Run: headless pygame with SDL's dummy video driver; simulated clock (each Clock.tick advances the game by its frame time, no real sleeping); random seed 0; keys injected as events and as key.get_pressed() state; mouse plan: one left click at the window centre at the start of phase 2, then a move to the lower-right quarter at the start of phase 3.
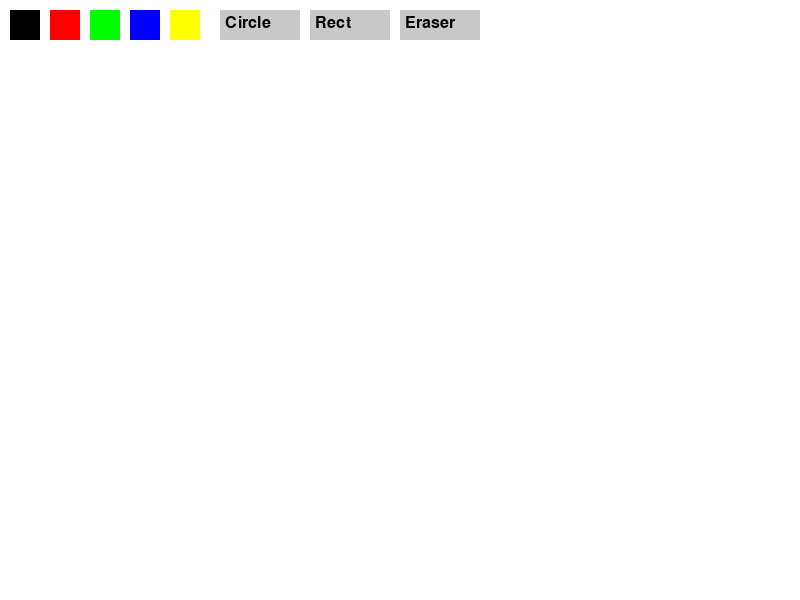
Frame 1 of 4 · flips 1–60 · no input
Frame 2 of 4 · flips 61–180 · clicked the window centre · tapped SPACE, RETURN · held RIGHT (→), D · screen unchanged from frame 1, image omitted
Frame 3 of 4 · flips 181–300 · moved the mouse to the lower-right quarter · held DOWN (↓), S · screen unchanged from frame 2, image omitted
Frame 4 of 4 · flips 301–420 · held LEFT (←), A, UP (↑), W · screen unchanged from frame 3, image omitted

The pygame program that drew these frames:

import pygame
import sys

# Initialize Pygame
pygame.init()

# Screen Settings
WIDTH, HEIGHT = 800, 600
screen = pygame.display.set_mode((WIDTH, HEIGHT))
pygame.display.set_caption("Paint Application")
clock = pygame.time.Clock()

# Drawing Settings
drawing = False
mode = "circle"  # Default mode: circle, rect, eraser
color = (0, 0, 0)
eraser_color = (255, 255, 255)
brush_size = 15
last_pos = (0, 0)

# Colors
colors = {
    "black": (0, 0, 0),
    "red": (255, 0, 0),
    "green": (0, 255, 0),
    "blue": (0, 0, 255),
    "yellow": (255, 255, 0)
}

# UI Buttons
color_buttons = [
    (10, 10, 30, 30, colors["black"]),
    (50, 10, 30, 30, colors["red"]),
    (90, 10, 30, 30, colors["green"]),
    (130, 10, 30, 30, colors["blue"]),
    (170, 10, 30, 30, colors["yellow"]),
]

mode_buttons = [
    (220, 10, 80, 30, "Circle"),
    (310, 10, 80, 30, "Rect"),
    (400, 10, 80, 30, "Eraser")
]

screen.fill((255, 255, 255))

def draw_ui():
    """Draw color and mode buttons"""
    # Color Buttons
    for btn in color_buttons:
        pygame.draw.rect(screen, btn[4], btn[:4])
    # Mode Buttons
    font = pygame.font.SysFont(None, 24)
    for btn in mode_buttons:
        pygame.draw.rect(screen, (200, 200, 200), btn[:4])
        text = font.render(btn[4], True, (0,0,0))
        screen.blit(text, (btn[0]+5, btn[1]+5))

# Game Loop
running = True
while running:
    clock.tick(60)
    draw_ui()
    pos = pygame.mouse.get_pos()

    for event in pygame.event.get():
        if event.type == pygame.QUIT:
            running = False

        # Mouse Down
        if event.type == pygame.MOUSEBUTTONDOWN:
            # Color Selection
            for btn in color_buttons:
                if pygame.Rect(btn[:4]).collidepoint(pos):
                    color = btn[4]
                    mode = "circle"
            # Mode Selection
            for btn in mode_buttons:
                if pygame.Rect(btn[:4]).collidepoint(pos):
                    if btn[4] == "Circle":
                        mode = "circle"
                    elif btn[4] == "Rect":
                        mode = "rect"
                    elif btn[4] == "Eraser":
                        mode = "eraser"
            # Start Drawing
            drawing = True
            last_pos = pos

        # Mouse Up
        if event.type == pygame.MOUSEBUTTONUP:
            drawing = False

        # Mouse Drag
        if event.type == pygame.MOUSEMOTION and drawing:
            if mode == "circle":
                pygame.draw.circle(screen, color, pos, brush_size)
            elif mode == "rect":
                pygame.draw.rect(screen, color, (last_pos[0], last_pos[1], pos[0]-last_pos[0], pos[1]-last_pos[1]))
            elif mode == "eraser":
                pygame.draw.circle(screen, eraser_color, pos, brush_size*2)

    pygame.display.update()

pygame.quit()
sys.exit()
